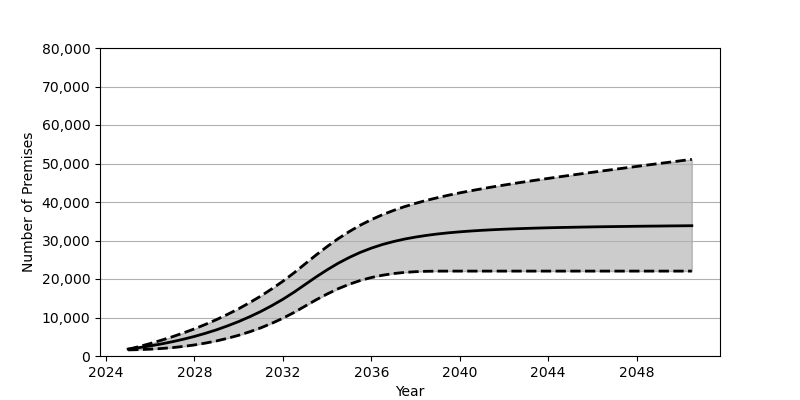

The table this chart was drawn from, first rows:
Date, Low, Base, High
2025-01, 1583, 1801, 1740
2025-07, 1657, 2180, 2459
2026-01, 1775, 2626, 3242
2026-07, 1944, 3130, 4091
2027-01, 2175, 3707, 5002
2027-07, 2485, 4352, 5990
2028-01, 2873, 5084, 7055
2028-07, 3357, 5902, 8214
2029-01, 3924, 6810, 9468
2029-07, 4602, 7829, 10822
2030-01, 5384, 8951, 12281
2030-07, 6288, 10191, 13864
2031-01, 7318, 11562, 15573
2031-07, 8489, 13072, 17425
2032-01, 9812, 14734, 19420
2032-07, 11293, 16555, 21583
2033-01, 12948, 18551, 23920
2033-07, 14577, 20516, 26222
2034-01, 16102, 22382, 28426
2034-07, 17464, 24078, 30467
2035-01, 18634, 25592, 32316
2035-07, 19606, 26902, 33969
2036-01, 20381, 28018, 35420
2036-07, 20972, 28952, 36690
2037-01, 21413, 29726, 37807
2037-07, 21713, 30367, 38787
2038-01, 21898, 30892, 39654
2038-07, 22003, 31330, 40432
2039-01, 22042, 31698, 41132
2039-07, 22050, 32000, 41774
2040-01, 22051, 32253, 42370
2040-07, 22051, 32463, 42920
2041-01, 22051, 32645, 43440
2041-07, 22051, 32797, 43933
2042-01, 22051, 32930, 44400
2042-07, 22051, 33041, 44856
2043-01, 22051, 33139, 45292
2043-07, 22051, 33226, 45716
2044-01, 22051, 33305, 46131
2044-07, 22051, 33369, 46541
2045-01, 22051, 33428, 46943
2045-07, 22051, 33483, 47331
2046-01, 22051, 33533, 47721
2046-07, 22051, 33580, 48106
2047-01, 22051, 33619, 48483
2047-07, 22051, 33653, 48863
2048-01, 22051, 33695, 49238
2048-07, 22051, 33727, 49613
2049-01, 22051, 33755, 49982
2049-07, 22051, 33789, 50349
2050-01, 22051, 33814, 50716
2050-07, 22051, 33843, 51081
